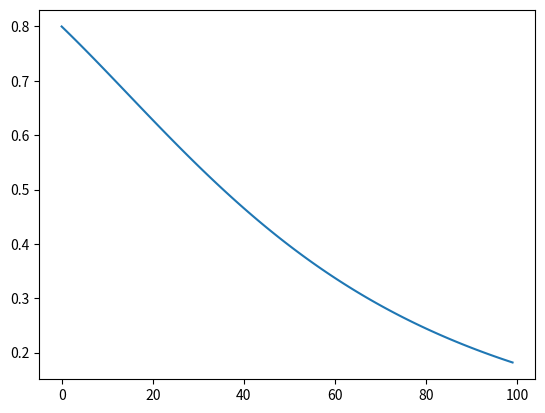

Write Python code to recreate this figure.
import numpy as np  
import matplotlib.pyplot as plt  
plt.figure() # Create a new figure window
X = np.linspace(0, 2.0, 100) # Create 1-D arrays for x,y dimensions


Y = 8+((X+1)**2)*(X+2)  
Z = 8/Y
plt.plot(Z)
plt.show()
